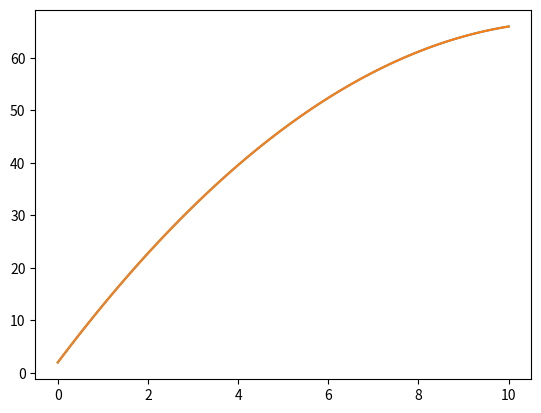

Python code for this plot:
#%%

import numpy as np
import matplotlib.pyplot as plt
from scipy.sparse import diags
from math import floor

#%%

def q(x,u):

    return 1

def gen_diag_mat(N,entries):

    length = len(entries) # Number of diagonals
    lim = floor(length/2) 
    diagonals = range(-lim,lim+1) # Which diagonals to put the entries in

    k = [[] for _ in range(length)] # Create a list of empty lists
    for i in range(length):
        k[i] = entries[i]*np.ones(N - abs(diagonals[i])) # Fill the lists with the entries
    mat = diags(k,diagonals).toarray() # Create the N-diagonal matrix

    return mat

#%%

def f_diff_solver(x_span,b_cond,N,source=q):
    
    alpha, beta = b_cond # Unpack boundary conditions
    a,b, = x_span # Unpack limits of x
    delta_x = (b-a)/N 
    x = np.linspace(a,b,N+1)

    A_DD = gen_diag_mat(N-1,[1,-2,1])
    b_DD = np.hstack((alpha,np.zeros(N-3),beta))+delta_x**2*source(x[1:-1],None)
    
    u_sol = np.linalg.solve(A_DD,-b_DD)
    u_full = np.hstack((alpha,u_sol,beta))


    class result:
        def __init__(self,u,x):
            self.u = u
            self.x = x


    return result(u_full,x)

#%%

x_span = [0,10]; b_cond = [2,66]; N = 100; a,b = x_span; alpha,beta = b_cond; delta_x = (b-a)/N;

result = f_diff_solver(x_span,b_cond,N)
u = result.u
x = result.x

def sol_no_source(x,a,b,alpha,beta):

    return ((beta-alpha))/(b-a)*(x-a)+alpha

def sol_source_1(x,a,b,alpha,beta,D=1):

    return -1/(2*D)*(x-a)*(x-b)+((beta-alpha))/(b-a)*(x-a)+alpha

u_true = sol_source_1(x,a,b,alpha,beta)
#u_true = sol_no_source(x,a,b,alpha,beta)

plt.plot(x,u)
plt.plot(x,u_true)






# %%
